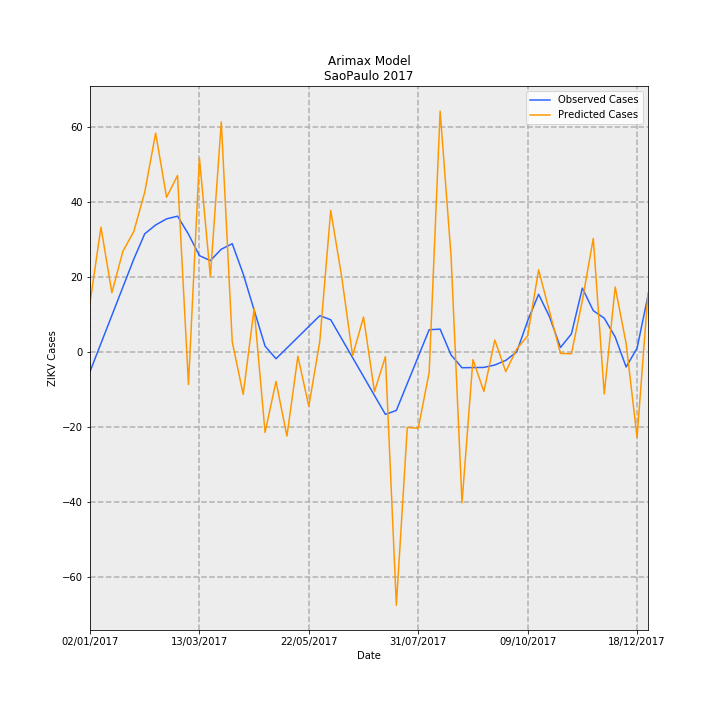

The table this chart was drawn from, first rows:
Date, predictions_incidence, observed_incidence, Predicted Cases, Observed Cases, error
02/01/2017, 0.02896, -0.01159, 13.06, -5.227, 18.29
09/01/2017, 0.07371, 0.005007, 33.24, 2.258, 30.98
16/01/2017, 0.03504, 0.0216, 15.8, 9.742, 6.06
23/01/2017, 0.05935, 0.0382, 26.76, 17.23, 9.538
30/01/2017, 0.0711, 0.0548, 32.06, 24.71, 7.352
06/02/2017, 0.09432, 0.06977, 42.53, 31.46, 11.07
13/02/2017, 0.1292, 0.07501, 58.28, 33.83, 24.46
20/02/2017, 0.09135, 0.07862, 41.19, 35.46, 5.737
27/02/2017, 0.1042, 0.0802, 47, 36.17, 10.83
06/03/2017, -0.01925, 0.06958, -8.682, 31.38, -40.06
13/03/2017, 0.1146, 0.05692, 51.67, 25.67, 26
20/03/2017, 0.04464, 0.05396, 20.13, 24.33, -4.201
27/03/2017, 0.1359, 0.0607, 61.28, 27.37, 33.91
03/04/2017, 0.006078, 0.06393, 2.741, 28.83, -26.09
10/04/2017, -0.02508, 0.04612, -11.31, 20.8, -32.11
17/04/2017, 0.02561, 0.0248, 11.55, 11.18, 0.3661
24/04/2017, -0.04749, 0.003472, -21.42, 1.566, -22.98
01/05/2017, -0.01739, -0.004009, -7.843, -1.808, -6.035
08/05/2017, -0.04968, 0.002352, -22.4, 1.061, -23.47
15/05/2017, -0.002535, 0.008713, -1.143, 3.929, -5.072
22/05/2017, -0.03208, 0.01507, -14.46, 6.797, -21.26
29/05/2017, 0.006176, 0.02143, 2.785, 9.666, -6.881
05/06/2017, 0.08356, 0.01902, 37.68, 8.579, 29.1
12/06/2017, 0.04466, 0.007841, 20.14, 3.536, 16.6
19/06/2017, -0.002245, -0.003342, -1.013, -1.507, 0.4945
26/06/2017, 0.02062, -0.01452, 9.298, -6.55, 15.85
03/07/2017, -0.02347, -0.02571, -10.58, -11.59, 1.01
10/07/2017, -0.002729, -0.03689, -1.23, -16.64, 15.41
17/07/2017, -0.1496, -0.03454, -67.48, -15.57, -51.91
24/07/2017, -0.04459, -0.01864, -20.11, -8.407, -11.7
31/07/2017, -0.04508, -0.002752, -20.33, -1.241, -19.09
07/08/2017, -0.01203, 0.01314, -5.427, 5.925, -11.35
14/08/2017, 0.1423, 0.01347, 64.15, 6.075, 58.08
21/08/2017, 0.05662, -0.00176, 25.53, -0.7939, 26.33
28/08/2017, -0.08911, -0.009327, -40.19, -4.206, -35.98
04/09/2017, -0.004518, -0.00923, -2.037, -4.162, 2.125
11/09/2017, -0.02335, -0.009133, -10.53, -4.118, -6.41
18/09/2017, 0.007049, -0.007713, 3.179, -3.478, 6.657
25/09/2017, -0.01163, -0.00497, -5.243, -2.241, -3.001
02/10/2017, 0.001727, 0.0, 0.7787, 0.0, 0.7787
09/10/2017, 0.009546, 0.01834, 4.305, 8.27, -3.966
16/10/2017, 0.04847, 0.03407, 21.86, 15.36, 6.494
23/10/2017, 0.02381, 0.02077, 10.74, 9.366, 1.37
30/10/2017, -0.0008665, 0.00263, -0.3908, 1.186, -1.577
06/11/2017, -0.00105, 0.01067, -0.4736, 4.814, -5.287
13/11/2017, 0.03044, 0.0377, 13.73, 17.0, -3.274
20/11/2017, 0.06706, 0.02439, 30.24, 11.0, 19.24
27/11/2017, -0.02481, 0.01996, -11.19, 9.0, -20.19
04/12/2017, 0.03835, 0.00887, 17.29, 4.0, 13.29
11/12/2017, 0.005076, -0.00887, 2.289, -4.0, 6.289
18/12/2017, -0.05042, 0.002218, -22.74, 1.0, -23.74
25/12/2017, 0.03486, 0.03326, 15.72, 15.0, 0.7199
